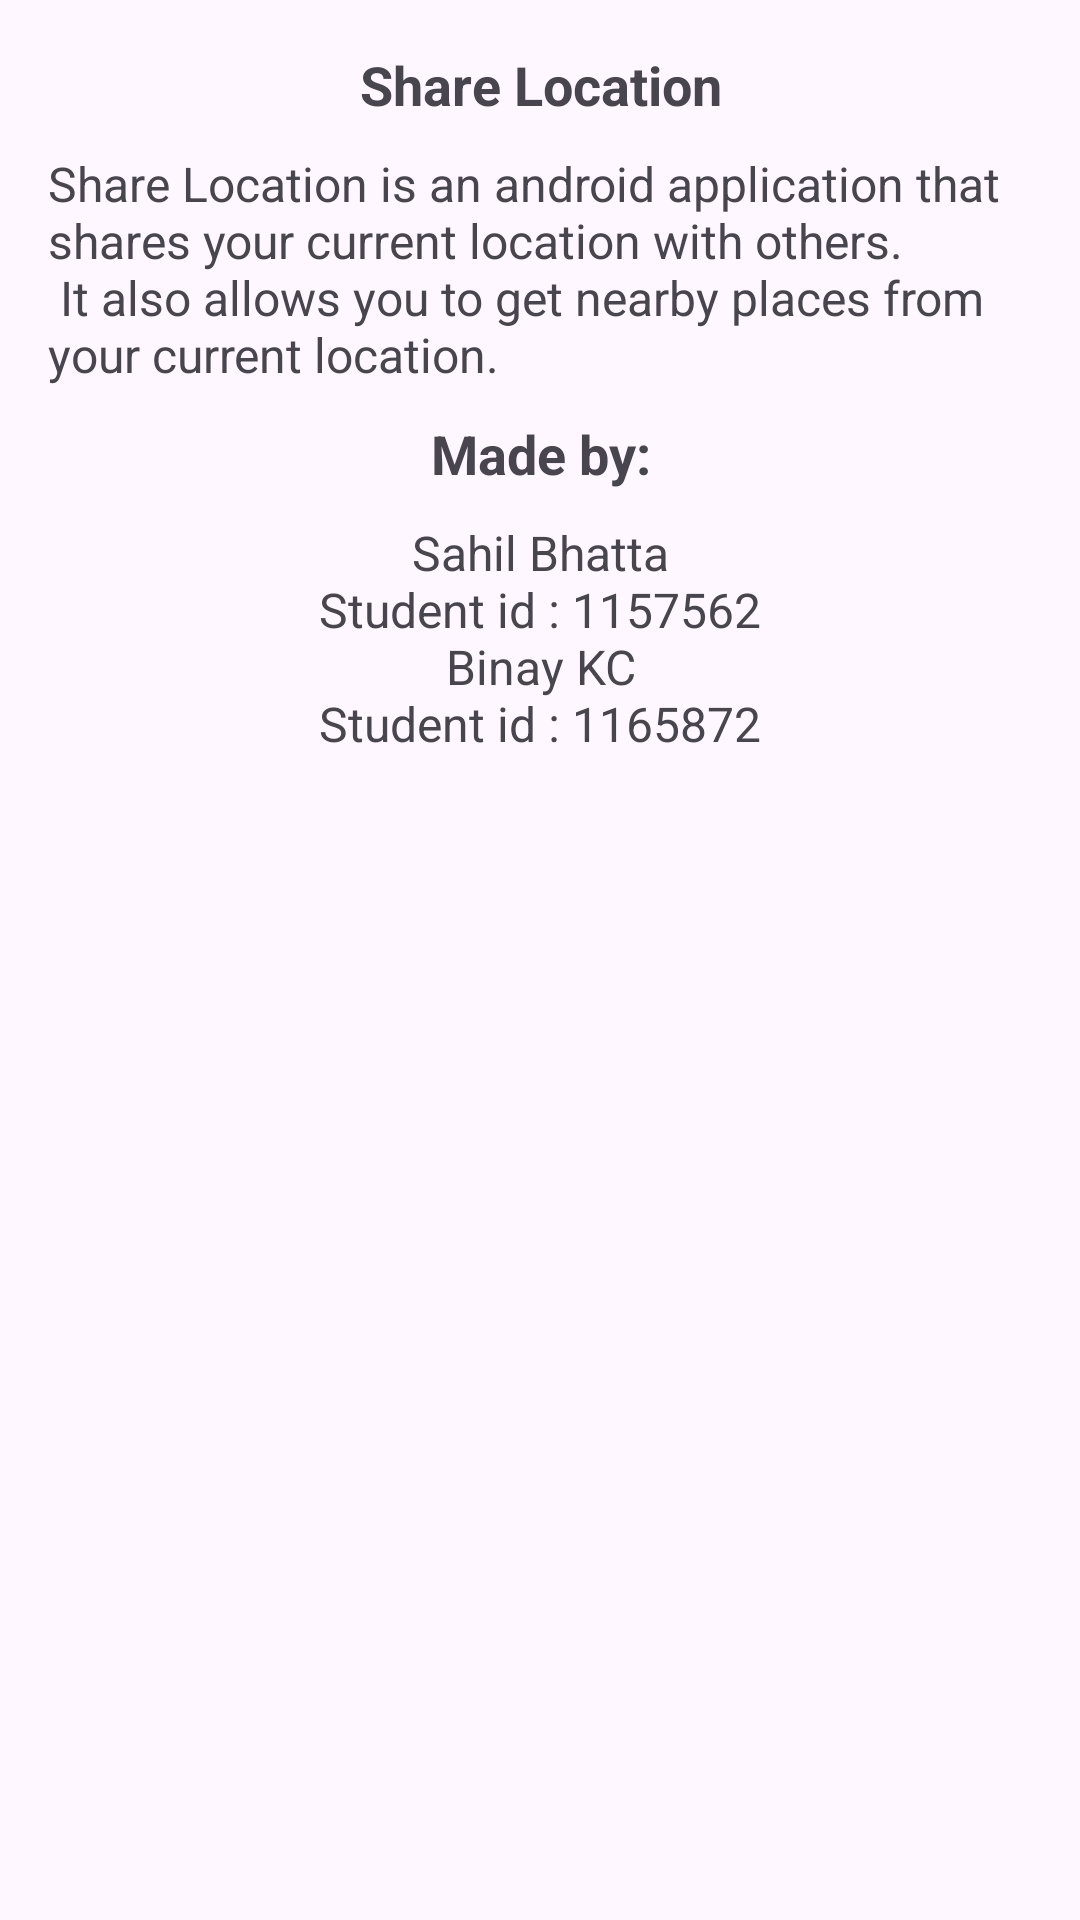

Android layout source for this screen:
<!-- AndroidManifest.xml: application theme Theme.ShareLocation -->
<!-- res/layout/fragment_about.xml -->
<?xml version="1.0" encoding="utf-8"?>
<androidx.constraintlayout.widget.ConstraintLayout xmlns:android="http://schemas.android.com/apk/res/android"
    android:layout_width="match_parent"
    android:layout_height="match_parent"
    xmlns:app="http://schemas.android.com/apk/res-auto"
    android:padding="16dp">

    <ScrollView
        android:layout_width="match_parent"
        android:layout_height="match_parent">

        <androidx.constraintlayout.widget.ConstraintLayout
            android:layout_width="match_parent"
            android:layout_height="wrap_content">

    <TextView
        android:layout_width="match_parent"
        android:layout_height="wrap_content"
        app:layout_constraintStart_toStartOf="parent"
        app:layout_constraintTop_toTopOf="parent"
        android:id="@+id/tv_title"
        android:text="@string/app_name"
        android:textStyle="bold"
        android:textSize="18sp"
        android:gravity="center_horizontal"
        />

    <TextView
        android:layout_width="match_parent"
        android:layout_height="wrap_content"
        android:layout_marginTop="10dp"
        android:textSize="16sp"
        app:layout_constraintTop_toBottomOf="@+id/tv_title"
        android:text="@string/label_app_description"
        android:id="@+id/tv_description"/>

            <TextView
                android:layout_width="match_parent"
                android:layout_height="wrap_content"
                android:layout_marginTop="10dp"
                android:textStyle="bold"
                android:textSize="18sp"
                android:gravity="center_horizontal"
                app:layout_constraintTop_toBottomOf="@+id/tv_description"
                android:text="@string/label_contributor"
                android:id="@+id/tv_contributor"/>


            <TextView
                android:layout_width="match_parent"
                android:layout_height="wrap_content"
                android:layout_marginTop="10dp"
                android:gravity="center_horizontal"
                android:textSize="16sp"
                app:layout_constraintTop_toBottomOf="@+id/tv_contributor"
                android:text="@string/label_contributor_info"
                android:id="@+id/tv_contributor_info"/>

        </androidx.constraintlayout.widget.ConstraintLayout>

    </ScrollView>

</androidx.constraintlayout.widget.ConstraintLayout>
<!-- resources referenced by this layout -->
<resources>
  <string name="app_name">Share Location</string>
  <string name="label_app_description">
          "Share Location" is an android application that shares your current location with others. \n
          It also allows you to get nearby places from your current location.
      </string>
  <string name="label_contributor">Made by:</string>
  <string name="label_contributor_info">"Sahil Bhatta\nStudent id : 1157562\nBinay KC\nStudent id : 1165872"</string>
  <style name="Theme.ShareLocation" parent="Base.Theme.ShareLocation" />
  <style name="Base.Theme.ShareLocation" parent="Theme.Material3.DayNight">
          
          
      </style>
</resources>
